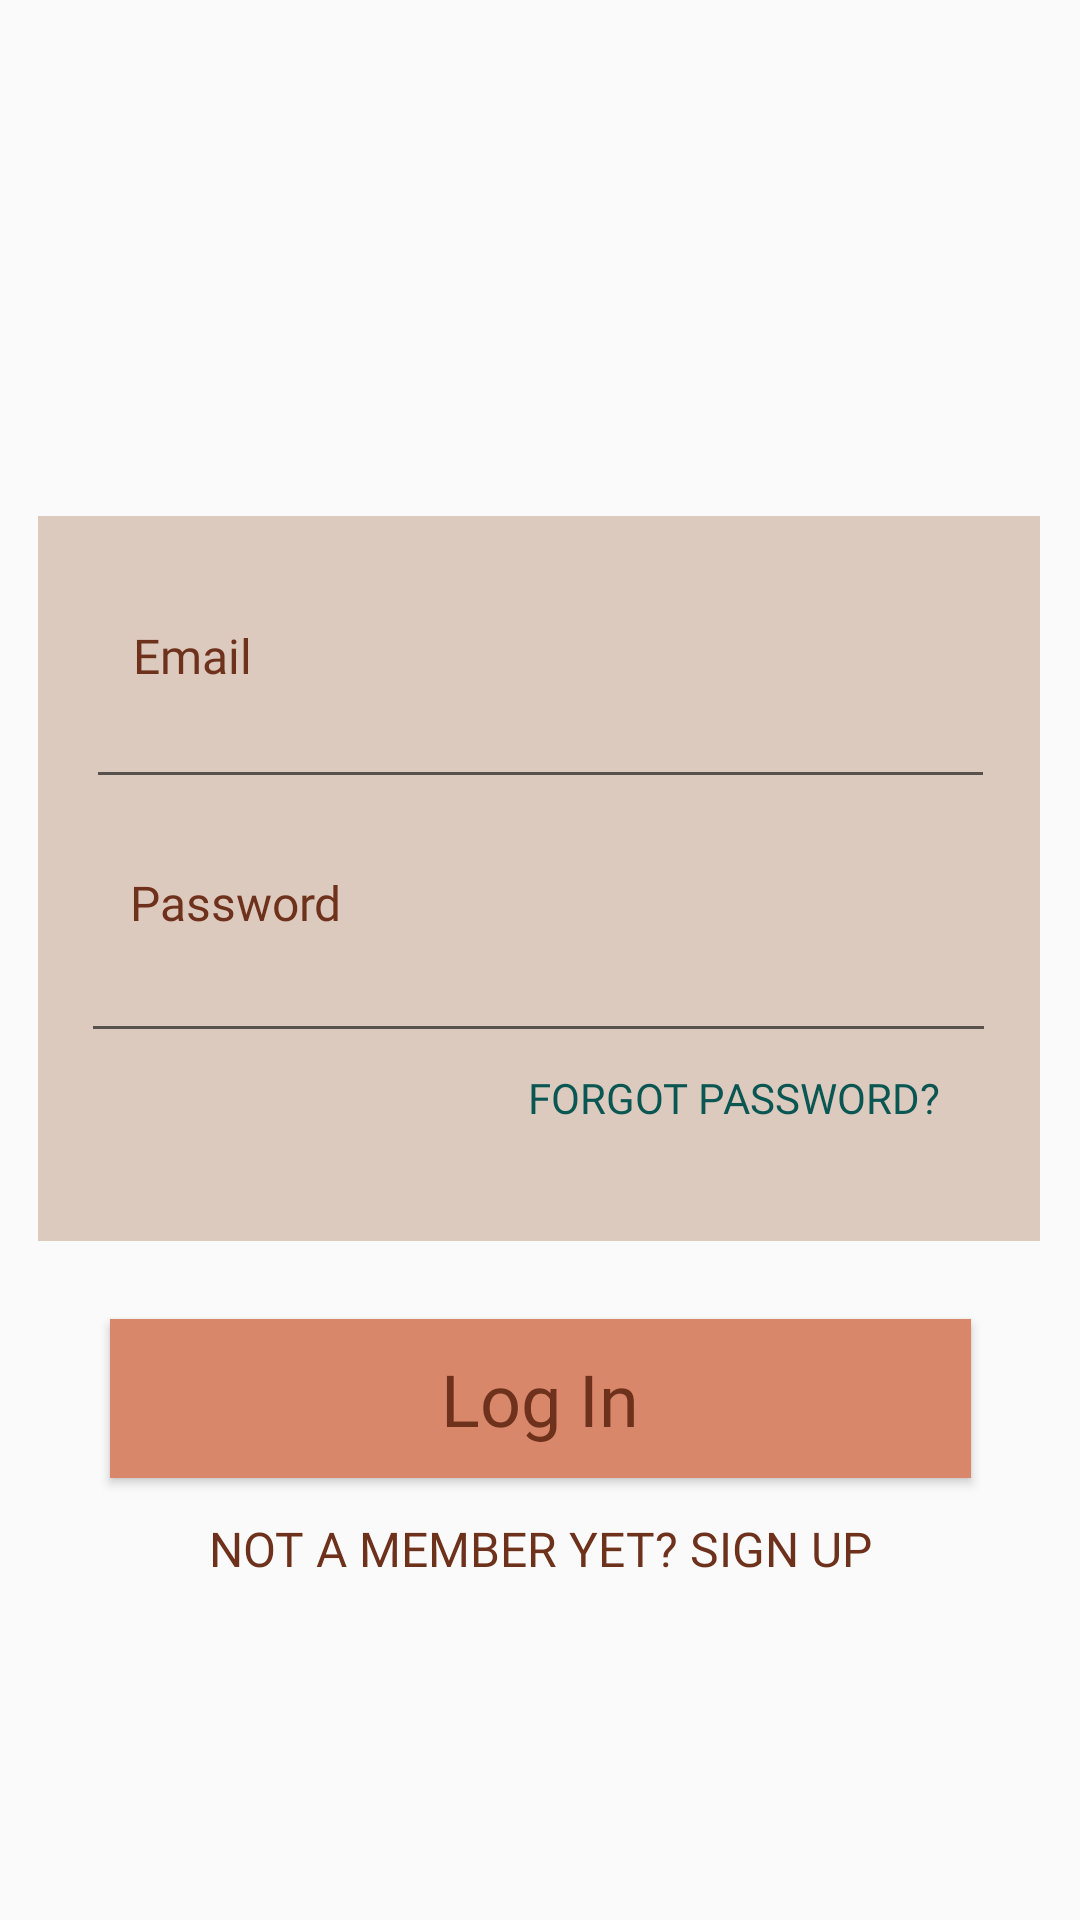

Produce the Android XML layout that renders to this screen, including the resource entries it uses.
<!-- AndroidManifest.xml: application theme Theme.AberdeenCeramicsApp -->
<!-- res/layout/fragment_sign_in_fragment.xml -->
<?xml version="1.0" encoding="utf-8"?>
<androidx.constraintlayout.widget.ConstraintLayout xmlns:android="http://schemas.android.com/apk/res/android"
    xmlns:app="http://schemas.android.com/apk/res-auto"
    xmlns:tools="http://schemas.android.com/tools"
    android:layout_width="match_parent"
    android:layout_height="match_parent"
    tools:context=".signIn_fragment">

    

    <ImageView
        android:id="@+id/Login_Background"
        android:layout_width="334dp"
        android:layout_height="271dp"
        android:src="@drawable/backgroundpink"
        app:layout_constraintBottom_toBottomOf="parent"
        app:layout_constraintEnd_toEndOf="parent"
        app:layout_constraintHorizontal_bias="0.493"
        app:layout_constraintStart_toStartOf="parent"
        app:layout_constraintTop_toTopOf="parent"
        app:layout_constraintVertical_bias="0.426" />

    <EditText
        android:id="@+id/PasswordInput"
        android:layout_width="305dp"
        android:layout_height="44dp"
        android:ems="10"
        android:inputType="textPassword"
        app:layout_constraintBottom_toBottomOf="parent"
        app:layout_constraintEnd_toEndOf="parent"
        app:layout_constraintHorizontal_bias="0.49"
        app:layout_constraintStart_toStartOf="parent"
        app:layout_constraintTop_toTopOf="parent"
        app:layout_constraintVertical_bias="0.515" />

    <EditText
        android:id="@+id/EmailInput"
        android:layout_width="303dp"
        android:layout_height="42dp"
        android:ems="10"
        android:inputType="textEmailAddress"
        app:layout_constraintBottom_toBottomOf="parent"
        app:layout_constraintEnd_toEndOf="parent"
        app:layout_constraintStart_toStartOf="parent"
        app:layout_constraintTop_toTopOf="parent"
        app:layout_constraintVertical_bias="0.375" />

    <TextView
        android:id="@+id/EmailText"
        android:layout_width="wrap_content"
        android:layout_height="wrap_content"
        android:fontFamily="@font/normalbrandongrot"
        android:text="@string/Email"
        android:textColor="#6E311C"
        android:textSize="16sp"
        app:layout_constraintBottom_toBottomOf="parent"
        app:layout_constraintEnd_toEndOf="parent"
        app:layout_constraintHorizontal_bias="0.138"
        app:layout_constraintStart_toStartOf="parent"
        app:layout_constraintTop_toTopOf="parent"
        app:layout_constraintVertical_bias="0.336" />

    <TextView
        android:id="@+id/PasswordText"
        android:layout_width="wrap_content"
        android:layout_height="wrap_content"
        android:fontFamily="@font/normalbrandongrot"
        android:text="@string/Password"
        android:textColor="#6E311C"
        android:textSize="16sp"
        app:layout_constraintBottom_toBottomOf="parent"
        app:layout_constraintEnd_toEndOf="parent"
        app:layout_constraintHorizontal_bias="0.15"
        app:layout_constraintStart_toStartOf="parent"
        app:layout_constraintTop_toTopOf="parent"
        app:layout_constraintVertical_bias="0.469" />

    <Button
        android:id="@+id/LoginBtn"
        android:layout_width="287dp"
        android:layout_height="53dp"
        android:background="#D9876B"
        android:backgroundTintMode="add"
        android:fontFamily="@font/normalbrandongrot"
        android:text="@string/LogIn"
        android:textAppearance="@style/TextAppearance.AppCompat.Body1"
        android:textColor="#6E311C"
        android:textSize="24sp"
        app:layout_constraintBottom_toBottomOf="parent"
        app:layout_constraintEnd_toEndOf="parent"
        app:layout_constraintStart_toStartOf="parent"
        app:layout_constraintTop_toTopOf="parent"
        app:layout_constraintVertical_bias="0.749" />

    <Button
        android:id="@+id/SignUp"
        style="@style/Widget.AppCompat.Button.Borderless"
        android:layout_width="283dp"
        android:layout_height="47dp"
        android:fontFamily="@font/normalbrandongrot"
        android:text="@string/SignupLink"
        android:textColor="#6E311C"
        android:textSize="16sp"
        app:layout_constraintBottom_toBottomOf="parent"
        app:layout_constraintEnd_toEndOf="parent"
        app:layout_constraintStart_toStartOf="parent"
        app:layout_constraintTop_toTopOf="parent"
        app:layout_constraintVertical_bias="0.831" />

    <Button
        android:id="@+id/ForgotPassword"
        style="@style/Widget.AppCompat.Button.Borderless"
        android:layout_width="170dp"
        android:layout_height="42dp"
        android:fontFamily="@font/normalbrandongrot"
        android:text="@string/Forgot"
        android:textColor="#0A5652"
        app:layout_constraintBottom_toBottomOf="parent"
        app:layout_constraintEnd_toEndOf="parent"
        app:layout_constraintHorizontal_bias="0.838"
        app:layout_constraintStart_toStartOf="parent"
        app:layout_constraintTop_toTopOf="parent"
        app:layout_constraintVertical_bias="0.577" />

</androidx.constraintlayout.widget.ConstraintLayout>
<!-- resources referenced by this layout -->
<resources>
  <!-- drawable backgroundpink: png bitmap (drawable, 207 bytes) -->
  <string name="Email">Email</string>
  <string name="Forgot">Forgot Password?</string>
  <string name="LogIn">Log In</string>
  <string name="Password">Password</string>
  <string name="SignupLink">Not a member yet? Sign up</string>
  <style name="Theme.AberdeenCeramicsApp" parent="Base.Theme.AberdeenCeramicsApp" />
  <style name="Base.Theme.AberdeenCeramicsApp" parent="Theme.AppCompat.Light.NoActionBar">
          
          
      </style>
</resources>
